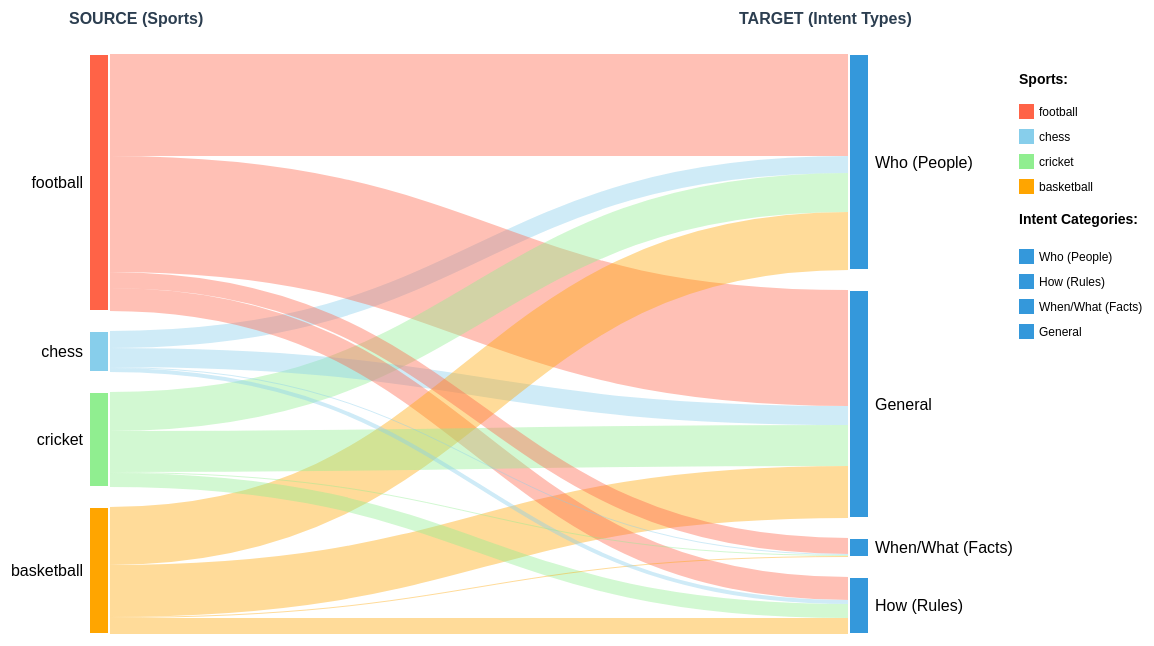
D3 v7 page, settled after 480 driven frames (8 s of simulated time); the page loaded 1 data file(s).


        const margin = {top: 60, right: 320, bottom: 60, left: 200};
        const width = 1300 - margin.left - margin.right;
        const height = 700 - margin.top - margin.bottom;
        
        const svg = d3.select('#chart')
            .append('svg')
            .attr('width', width + margin.left + margin.right)
            .attr('height', height + margin.top + margin.bottom)
            .append('g')
            .attr('transform', `translate(${margin.left},${margin.top})`);
        
        const tooltip = d3.select('#tooltip');
        
        // Load and process data
        d3.csv('clean_sports_data.csv').then(data => {
            // Classify intent
            function classifyIntent(text) {
                const lower = text.toLowerCase();
                if (lower.includes('who') || lower.includes('player')) return 'Who (People)';
                if (lower.includes('how') || lower.includes('rule')) return 'How (Rules)';
                if (lower.includes('when') || lower.includes('date') || lower.includes('score')) return 'When/What (Facts)';
                return 'General';
            }
            
            // Count flows
            const flows = {};
            data.forEach(d => {
                const key = `${d.Matched_Keyword}→${classifyIntent(d.Prompt_Text)}`;
                flows[key] = (flows[key] || 0) + 1;
            });
            
            // Build graph structure
            const sports = [...new Set(data.map(d => d.Matched_Keyword))];
            const intents = ['Who (People)', 'How (Rules)', 'When/What (Facts)', 'General'];
            
            const nodes = [
                ...sports.map(name => ({name, type: 'sport'})),
                ...intents.map(name => ({name, type: 'intent'}))
            ];
            
            const links = [];
            Object.keys(flows).forEach(key => {
                const [source, target] = key.split('→');
                links.push({
                    source: nodes.findIndex(n => n.name === source),
                    target: nodes.findIndex(n => n.name === target),
                    value: flows[key]
                });
            });
            
            // Create Sankey generator
            const sankey = d3.sankey()
                .nodeId(d => d.index)
                .nodeWidth(20)
                .nodePadding(20)
                .extent([[0, 0], [width, height]]);
            
            const {nodes: sankeyNodes, links: sankeyLinks} = sankey({
                nodes: nodes.map((d, i) => Object.assign({}, d, {index: i})),
                links: links.map(d => Object.assign({}, d))
            });
            
            // Color scale
            const colorScale = d3.scaleOrdinal()
                .domain(sports)
                .range(['#FF6347', '#87CEEB', '#90EE90', '#FFA500']);
            
            // Draw links
            svg.append('g')
                .selectAll('path')
                .data(sankeyLinks)
                .enter().append('path')
                .attr('d', d3.sankeyLinkHorizontal())
                .attr('stroke-width', d => Math.max(1, d.width))
                .style('stroke', d => colorScale(sankeyNodes[d.source.index].name))
                .style('fill', 'none')
                .style('stroke-opacity', 0.4)
                .on('mouseover', function(event, d) {
                    d3.select(this).style('stroke-opacity', 0.7);
                    tooltip.style('opacity', 1)
                        .html(`${sankeyNodes[d.source.index].name} → ${sankeyNodes[d.target.index].name}<br/>Count: ${d.value}`);
                })
                .on('mousemove', function(event) {
                    tooltip.style('left', (event.pageX + 10) + 'px')
                        .style('top', (event.pageY - 10) + 'px');
                })
                .on('mouseout', function() {
                    d3.select(this).style('stroke-opacity', 0.4);
                    tooltip.style('opacity', 0);
                });
            
            // Draw nodes
            const node = svg.append('g')
                .selectAll('g')
                .data(sankeyNodes)
                .enter().append('g');
            
            node.append('rect')
                .attr('x', d => d.x0)
                .attr('y', d => d.y0)
                .attr('height', d => d.y1 - d.y0)
                .attr('width', d => d.x1 - d.x0)
                .style('fill', d => d.type === 'sport' ? colorScale(d.name) : '#3498db')
                .style('stroke', '#fff')
                .style('stroke-width', 2);
            
            node.append('text')
                .attr('x', d => d.x0 < width / 2 ? d.x0 - 6 : d.x1 + 6)
                .attr('y', d => (d.y0 + d.y1) / 2)
                .attr('dy', '0.35em')
                .attr('text-anchor', d => d.x0 < width / 2 ? 'end' : 'start')
                .text(d => d.name);
            
            // Add legend for sports (positioned far right to avoid overlap)
            const legend = svg.append('g')
                .attr('transform', `translate(${width + 150}, 50)`);
            
            legend.append('text')
                .attr('x', 0)
                .attr('y', -20)
                .style('font-size', '14px')
                .style('font-weight', 'bold')
                .text('Sports:');
            
            sports.forEach((sport, i) => {
                const legendRow = legend.append('g')
                    .attr('transform', `translate(0, ${i * 25})`);
                
                legendRow.append('rect')
                    .attr('width', 15)
                    .attr('height', 15)
                    .style('fill', colorScale(sport));
                
                legendRow.append('text')
                    .attr('x', 20)
                    .attr('y', 12)
                    .text(sport)
                    .style('font-size', '12px');
            });
            
            // Add intent category legend
            legend.append('text')
                .attr('x', 0)
                .attr('y', 120)
                .style('font-size', '14px')
                .style('font-weight', 'bold')
                .text('Intent Categories:');
            
            intents.forEach((intent, i) => {
                const legendRow = legend.append('g')
                    .attr('transform', `translate(0, ${145 + i * 25})`);
                
                legendRow.append('rect')
                    .attr('width', 15)
                    .attr('height', 15)
                    .style('fill', '#3498db');
                
                legendRow.append('text')
                    .attr('x', 20)
                    .attr('y', 12)
                    .text(intent)
                    .style('font-size', '12px');
            });
            
            // Add source and target labels
            svg.append('text')
                .attr('x', -20)
                .attr('y', -30)
                .style('font-size', '16px')
                .style('font-weight', 'bold')
                .style('fill', '#2C3E50')
                .text('SOURCE (Sports)');
            
            svg.append('text')
                .attr('x', width - 130)
                .attr('y', -30)
                .style('font-size', '16px')
                .style('font-weight', 'bold')
                .style('fill', '#2C3E50')
                .text('TARGET (Intent Types)');
        });
    

### data: clean_sports_data.csv
Source_File, Matched_Keyword, Prompt_Text
databricks-dolly-15k.jsonl, football, When was Tomoaki Komorida born? Komorida…
databricks-dolly-15k.jsonl, chess, If I have more pieces at the time of sta…
databricks-dolly-15k.jsonl, football, Classify each of the following pieces of…
databricks-dolly-15k.jsonl, football, Tell me about the 2017 Southeastern Conf…
databricks-dolly-15k.jsonl, cricket, What is game of Cricket? Cricket is a ba…
databricks-dolly-15k.jsonl, cricket, Who is the best men's test cricket playe…
databricks-dolly-15k.jsonl, chess, Think up some openings for beginners to …
databricks-dolly-15k.jsonl, basketball, Which sports would be easiest to find su…
databricks-dolly-15k.jsonl, football, What is FIFA? The recognised internation…
databricks-dolly-15k.jsonl, basketball, Given this paragraph on LeBron James' ea…
databricks-dolly-15k.jsonl, basketball, How do you improve your basketball handl…
databricks-dolly-15k.jsonl, chess, Classify these objects based on their sh…
databricks-dolly-15k.jsonl, football, Tell me about the football career of Ada…
databricks-dolly-15k.jsonl, cricket, Based on the text below, please summaris…
databricks-dolly-15k.jsonl, cricket, Give me a list of the most recent Men's …
databricks-dolly-15k.jsonl, cricket, What are some areas that firefighters ca…
databricks-dolly-15k.jsonl, football, Given this paragraph about Sam Baker, wh…
databricks-dolly-15k.jsonl, football, Why is Arsenal FC a great football club?
databricks-dolly-15k.jsonl, cricket, Find all sports from this passage that u…
databricks-dolly-15k.jsonl, chess, Give me a list of the greatest chess pla…
databricks-dolly-15k.jsonl, football, Given this paragraph about Dartmouth Col…
databricks-dolly-15k.jsonl, basketball, Did Magic Johnson or Larry Bird win more…
databricks-dolly-15k.jsonl, basketball, Are the Golden State Warriors a good bas…
databricks-dolly-15k.jsonl, basketball, According to this paragraph, tell me wha…
databricks-dolly-15k.jsonl, cricket, Classify each of the following as either…
databricks-dolly-15k.jsonl, football, Which positions did Kamerion Wimbley pla…
databricks-dolly-15k.jsonl, chess, How often is The Australian Chess Champi…
databricks-dolly-15k.jsonl, football, What was the former name of The Washingt…
databricks-dolly-15k.jsonl, chess, Given a reference text about Larissa Ili…
databricks-dolly-15k.jsonl, football, How are the teams which qualify for the …
databricks-dolly-15k.jsonl, football, Where does Kieran Liam McAnespie come fr…
databricks-dolly-15k.jsonl, football, Can you tell me about the history of spo…
databricks-dolly-15k.jsonl, football, What is the difference between American …
databricks-dolly-15k.jsonl, football, Extract the teams that Bob Sanders playe…
databricks-dolly-15k.jsonl, cricket, What was the first name of Thomas Attewe…
databricks-dolly-15k.jsonl, chess, What is a less known rule or move in Che…
databricks-dolly-15k.jsonl, football, Which football team should I support?
databricks-dolly-15k.jsonl, cricket, From the passage provided, extract the y…
databricks-dolly-15k.jsonl, basketball, Which team has drafted Nkem-Nkechukwu Oj…
databricks-dolly-15k.jsonl, basketball, Extract all of the names of people menti…
databricks-dolly-15k.jsonl, football, What are the Regulations of Football?
databricks-dolly-15k.jsonl, basketball, Who is Tom Billeter Tom Billeter (born F…
databricks-dolly-15k.jsonl, basketball, Who owns the largest share of the Vancou…
databricks-dolly-15k.jsonl, basketball, Give me the history and background of th…
databricks-dolly-15k.jsonl, football, What is Football?
databricks-dolly-15k.jsonl, football, Classify each of the following as a pena…
databricks-dolly-15k.jsonl, football, Tell me whether these sports are played …
databricks-dolly-15k.jsonl, football, Which player scored the Premier League w…
databricks-dolly-15k.jsonl, football, Why does Nadal play tennis left-handed? …
databricks-dolly-15k.jsonl, football, What are the main football teams in the …
databricks-dolly-15k.jsonl, football, What is the difference between American …
databricks-dolly-15k.jsonl, football, What is the best football club in the wo…
databricks-dolly-15k.jsonl, football, What Constitutes a Foul in Football?
databricks-dolly-15k.jsonl, football, Classify each of the following as either…
databricks-dolly-15k.jsonl, football, Tell me a bulleted list of events that h…
databricks-dolly-15k.jsonl, football, Given the reference text about Super Bow…
databricks-dolly-15k.jsonl, chess, Which of these games are traditionally c…
databricks-dolly-15k.jsonl, football, Who was Neale James Cooper Neale James C…
databricks-dolly-15k.jsonl, basketball, According to this reference text about U…
databricks-dolly-15k.jsonl, football, Which team drafted Marques Pope? Marquez…
... 460 more rows